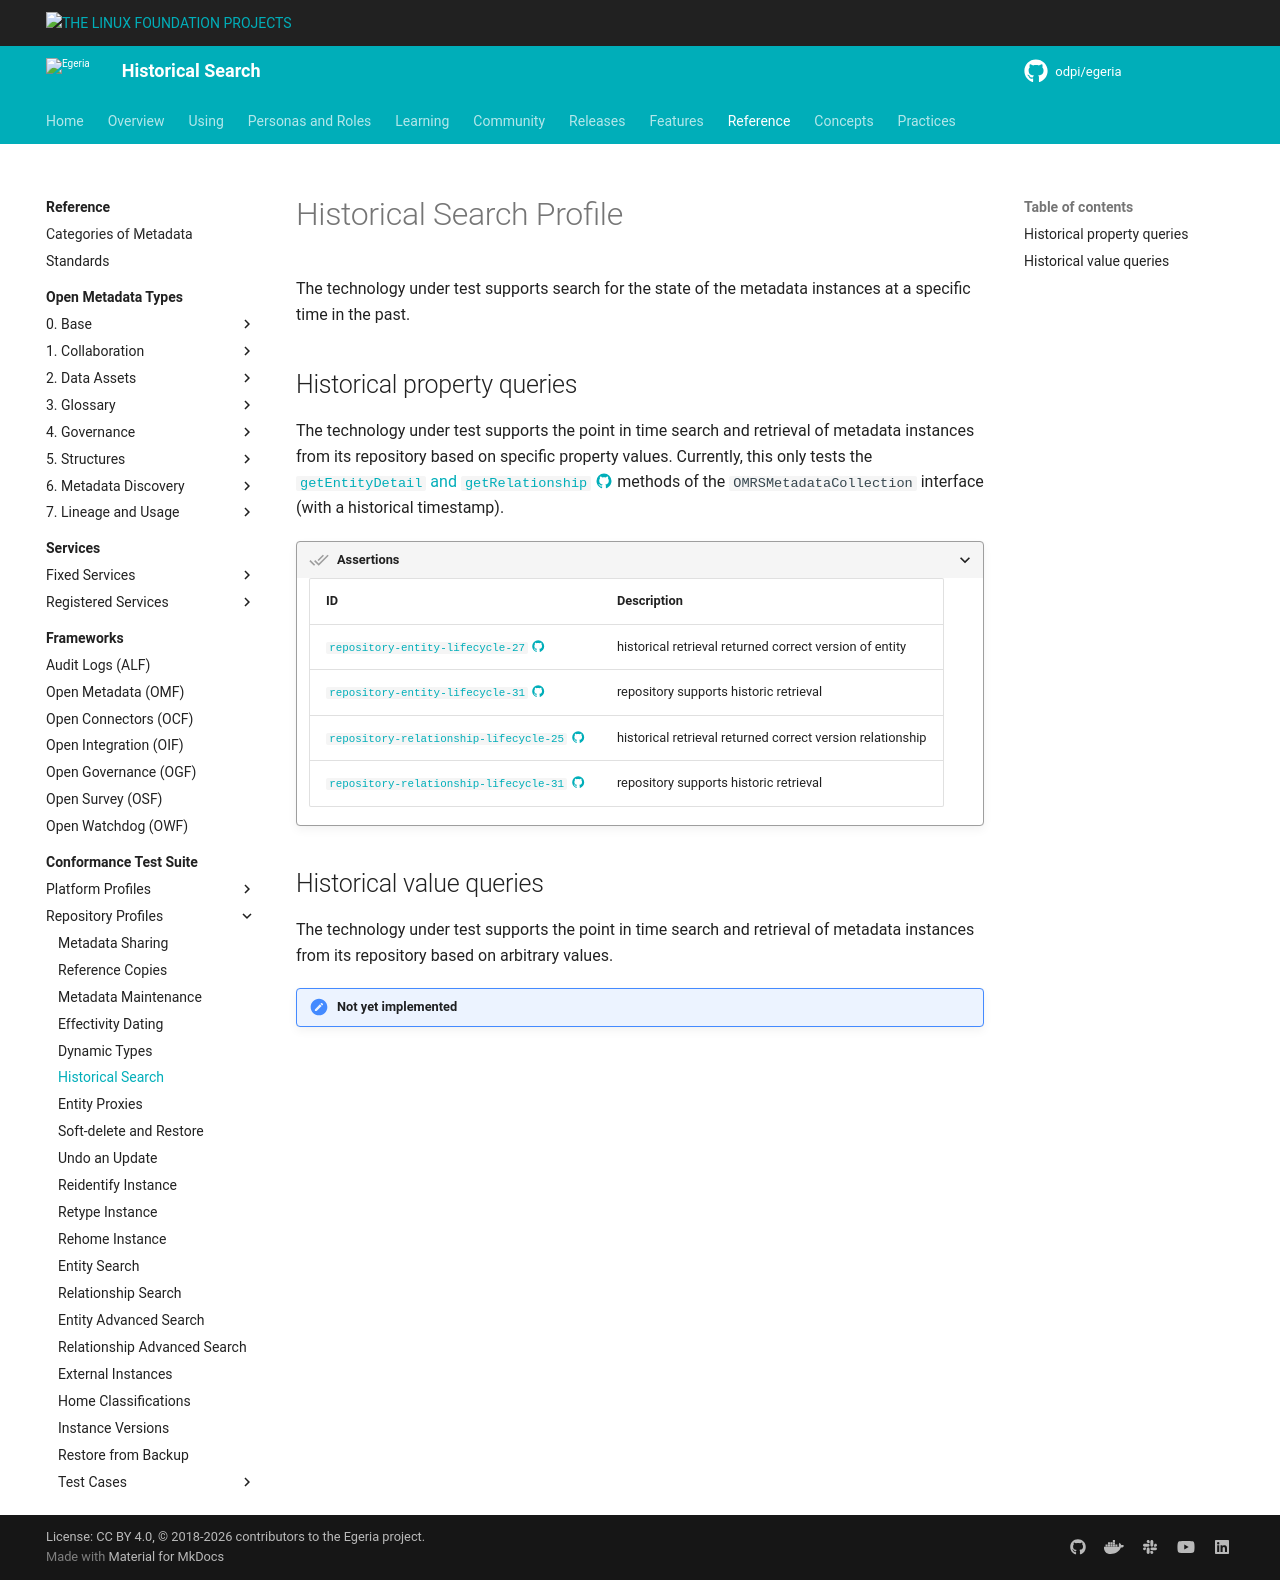

repository: odpi/egeria-docs · page: guides/cts/repository-workbench/profiles/historical-search/index.html · generator: mkdocs

<!-- SPDX-License-Identifier: CC-BY-4.0 -->
<!-- Copyright Contributors to the Egeria project. -->

# Historical Search Profile

The technology under test supports search for the state of the metadata instances at a specific time in the past.

## Historical property queries

The technology under test supports the point in time search and retrieval of metadata instances from its repository based on specific property values. Currently, this only tests the [`getEntityDetail` and `getRelationship` :material-github:](https://github.com/odpi/egeria/blob/main/open-metadata-implementation/repository-services/repository-services-apis/src/main/java/org/odpi/openmetadata/repositoryservices/connectors/stores/metadatacollectionstore/OMRSMetadataCollection.java){ target=gh } methods of the `OMRSMetadataCollection` interface (with a historical timestamp).

???+ assertion "Assertions"
    | ID | Description |
    |---|---|
    | [`repository-entity-lifecycle-27` :material-github:](https://github.com/odpi/egeria/blob/main/open-metadata-conformance-suite/open-metadata-conformance-suite-server/src/main/java/org/odpi/openmetadata/conformance/tests/repository/instances/TestSupportedEntityLifecycle.java){ target=gh } | historical retrieval returned correct version of entity |
    | [`repository-entity-lifecycle-31` :material-github:](https://github.com/odpi/egeria/blob/main/open-metadata-conformance-suite/open-metadata-conformance-suite-server/src/main/java/org/odpi/openmetadata/conformance/tests/repository/instances/TestSupportedEntityLifecycle.java){ target=gh } | repository supports historic retrieval |
    | [`repository-relationship-lifecycle-25` :material-github:](https://github.com/odpi/egeria/blob/main/open-metadata-conformance-suite/open-metadata-conformance-suite-server/src/main/java/org/odpi/openmetadata/conformance/tests/repository/instances/TestSupportedEntityLifecycle.java){ target=gh } | historical retrieval returned correct version relationship |
    | [`repository-relationship-lifecycle-31` :material-github:](https://github.com/odpi/egeria/blob/main/open-metadata-conformance-suite/open-metadata-conformance-suite-server/src/main/java/org/odpi/openmetadata/conformance/tests/repository/instances/TestSupportedEntityLifecycle.java){ target=gh } | repository supports historic retrieval |

## Historical value queries

The technology under test supports the point in time search and retrieval of metadata instances from its repository based on arbitrary values.

!!! attention "Not yet implemented"
